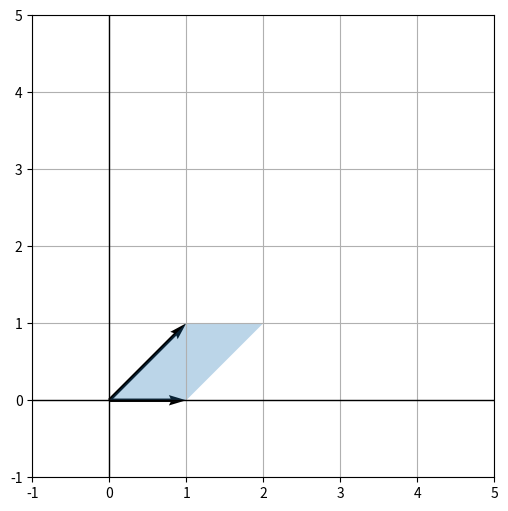

Recreate this plot in Python.
import numpy as np
import matplotlib.pyplot as plt

# 두 벡터
v1 = np.array([1, 0])
v2 = np.array([1, 1])

# 평행사변형 꼭짓점
origin = np.array([0, 0])
p1 = v1
p2 = v2
p3 = v1 + v2

# 행렬식 = 평행사변형 면적
matrix = np.column_stack((v1, v2))
area = abs(np.linalg.det(matrix))
print("면적(행렬식 절대값):", area)

plt.figure(figsize=(6,6))

# 벡터 그리기: quiver 사용
plt.quiver(*origin, *v1, angles='xy', scale_units='xy', scale=1)
plt.quiver(*origin, *v2, angles='xy', scale_units='xy', scale=1)

# 평행사변형 채우기
polygon = np.array([origin, p1, p3, p2])
plt.fill(polygon[:,0], polygon[:,1], alpha=0.3)

# 축 범위
xmin = min(0, v2[0]) - 1
xmax = max(0, v2[0]) + 4
ymin = min(0, v2[1]) - 1
ymax = max(0, v2[1]) + 4
plt.xlim(xmin, xmax)
plt.ylim(ymin, ymax)

# 눈금 1 단위
plt.xticks(range(int(xmin), int(xmax)+1))
plt.yticks(range(int(ymin), int(ymax)+1))

# 보조 설정
plt.axhline(0, color='black', linewidth=1)
plt.axvline(0, color='black', linewidth=1)
plt.gca().set_aspect('equal', adjustable='box')
plt.grid(True)
plt.show()
